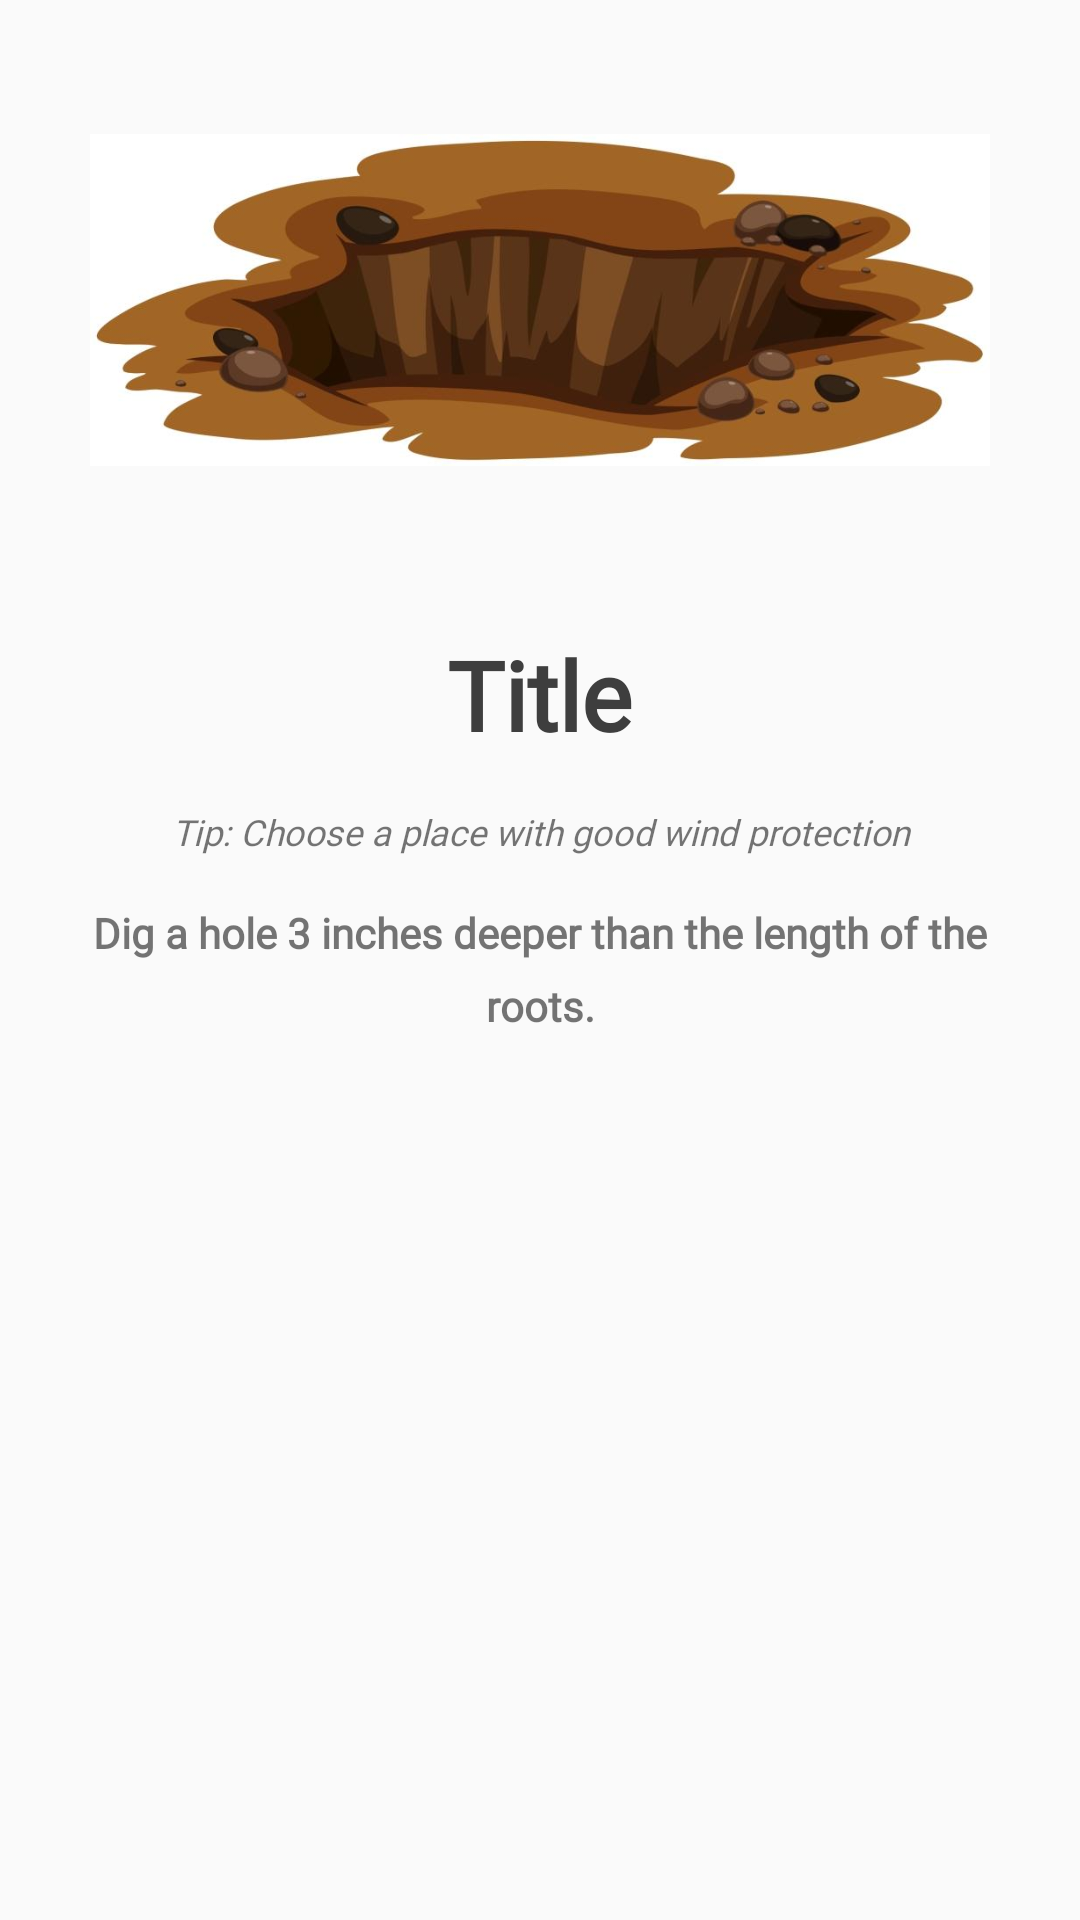

Reconstruct the res/layout file that produces this screen, plus the resources it refers to.
<!-- AndroidManifest.xml: application theme AppTheme -->
<!-- res/layout/slider_layout.xml -->
<?xml version="1.0" encoding="utf-8"?>
<RelativeLayout xmlns:android="http://schemas.android.com/apk/res/android"
    android:layout_width="match_parent"
    android:layout_height="match_parent"
    xmlns:app="http://schemas.android.com/apk/res-auto">

    <com.airbnb.lottie.LottieAnimationView
        android:layout_centerHorizontal="true"
        android:layout_above="@id/slide_title"
        android:layout_width="match_parent"
        android:layout_height="180dp"
        android:id="@+id/water_animation"
        app:lottie_fileName="watering_anim.json"
        android:visibility="invisible"
        android:layout_marginBottom="16dp"
        app:lottie_autoPlay="true"
        app:lottie_loop="true"/>


    <ImageView
        android:layout_width="300dp"
        android:layout_height="180dp"
        android:id="@+id/slide_img"
        android:layout_centerHorizontal="true"
        android:layout_marginTop="10dp"
        android:src="@drawable/dig_hole"/>

    <TextView
        android:id="@+id/slide_title"
        android:layout_width="wrap_content"
        android:layout_height="wrap_content"
        android:text="Title"
        android:layout_marginTop="20dp"
        android:textSize="32sp"
        android:fontFamily="@font/poppins_semibold_file"
        android:textStyle="bold"
        android:layout_below="@id/slide_img"
        android:layout_centerHorizontal="true"
        android:textColor="@color/DeepGray"/>

    <TextView
        android:layout_marginVertical="16dp"
        android:id="@+id/slide_tips"
        android:paddingHorizontal="16dp"
        android:layout_marginTop="16dp"
        android:layout_width="match_parent"
        android:layout_centerHorizontal="true"
        android:layout_height="wrap_content"
        android:layout_below="@id/slide_title"
        android:fontFamily="@font/poppins_regular_file"
        android:gravity="center_horizontal"
        android:text="@string/tipToDig"
        android:textAlignment="center"
        android:textSize="12sp"
        android:textStyle="italic" />

    <TextView
        android:id="@+id/slide_small_desc"
        android:lineSpacingExtra="8dp"
        android:layout_width="match_parent"
        android:paddingHorizontal="16dp"
        android:layout_height="wrap_content"
        android:layout_below="@id/slide_tips"
        android:fontFamily="@font/poppins_regular_file"
        android:layout_centerHorizontal="true"
        android:gravity="center_horizontal"
        android:text="@string/dig"
        android:textAlignment="center"
        android:textSize="14sp"
        android:textStyle="bold" />






</RelativeLayout>
<!-- resources referenced by this layout -->
<resources>
  <color name="DeepGray">#3e3e3e</color>
  <!-- drawable dig_hole: jpg bitmap (drawable, 41025 bytes) -->
  <string name="dig">Dig a hole 3 inches deeper than the length of the roots.</string>
  <string name="tipToDig">Tip: Choose a place with good wind protection</string>
  <style name="AppTheme" parent="Theme.AppCompat.Light.DarkActionBar">
          
          <item name="colorPrimary">@color/colorPrimary</item>
          <item name="colorPrimaryDark">@color/colorPrimaryDark</item>
          <item name="colorAccent">@color/colorAccent</item>
  
      </style>
  <color name="colorPrimary">#3e3e3e</color>
  <color name="colorPrimaryDark">#1C1C1C</color>
  <color name="colorAccent">#008a00</color>
</resources>
